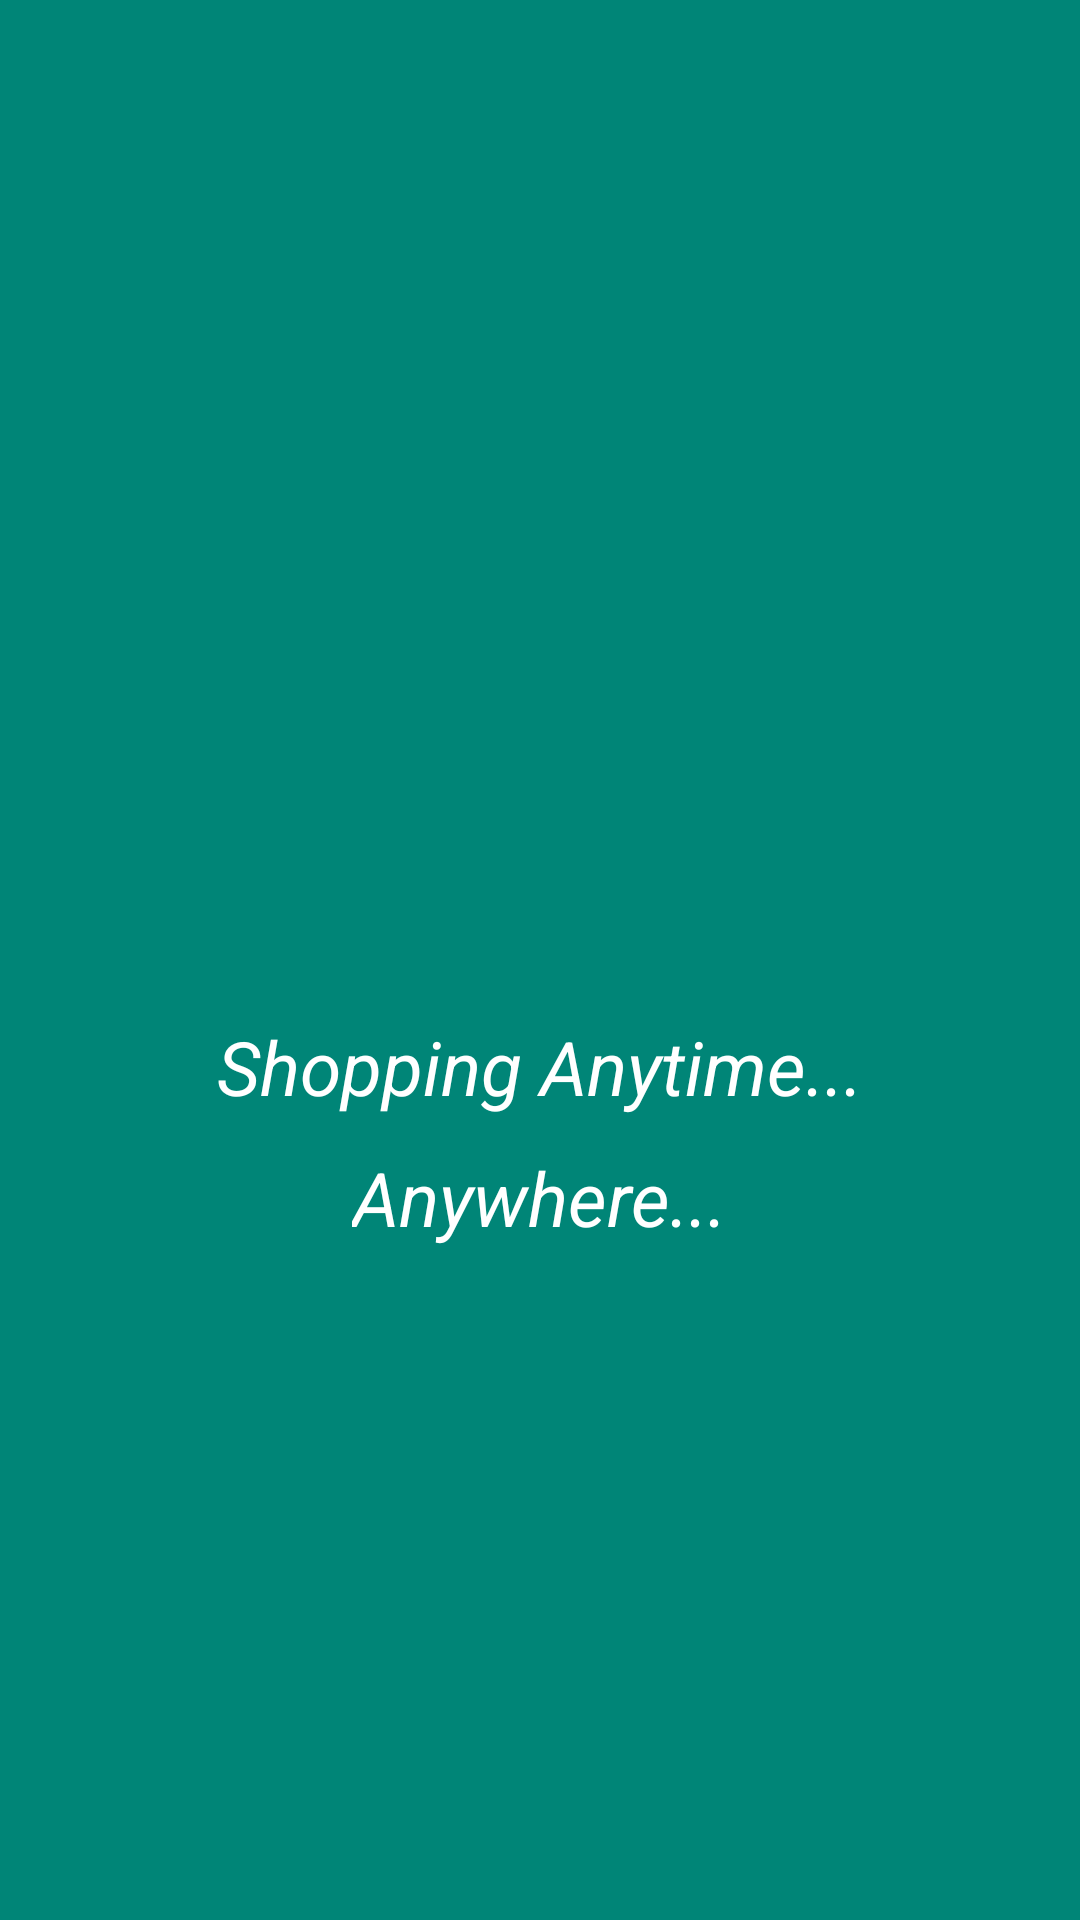

Android layout source for this screen:
<!-- AndroidManifest.xml: application theme AppTheme -->
<!-- res/layout/activity_splash.xml -->
<?xml version="1.0" encoding="utf-8"?>
<LinearLayout xmlns:android="http://schemas.android.com/apk/res/android"
    xmlns:app="http://schemas.android.com/apk/res-auto"
    xmlns:tools="http://schemas.android.com/tools"
    android:layout_width="match_parent"
    android:layout_height="match_parent"
    android:orientation="vertical"
    android:gravity="center"
    android:background="@color/colorPrimary"
    tools:context=".SplashActivity">

    <ImageView
        android:layout_gravity="center"
        android:layout_width="200dp"
        android:layout_height="100dp"
        android:src="@drawable/shopper_logo"/>
    <TextView
        android:layout_marginTop="15dp"
        android:layout_width="wrap_content"
        android:layout_height="wrap_content"
        android:textColor="#FFFFFF"
        android:textStyle="italic"
        android:textSize="25dp"
        android:textAllCaps="false"
        android:text="Shopping Anytime..."/>
    <TextView
        android:layout_marginTop="10dp"
        android:layout_width="wrap_content"
        android:layout_height="wrap_content"
        android:textColor="#FFFFFF"
        android:textStyle="italic"
        android:textSize="25dp"
        android:textAllCaps="false"
        android:text="Anywhere..."/>
</LinearLayout>
<!-- resources referenced by this layout -->
<resources>
  <color name="colorPrimary">#008577</color>
  <style name="AppTheme" parent="Theme.AppCompat.Light.DarkActionBar">
          
          <item name="colorPrimary">@color/colorPrimary</item>
          <item name="colorPrimaryDark">@color/colorPrimaryDark</item>
          <item name="colorAccent">@color/colorAccent</item>
      </style>
  <color name="colorPrimaryDark">#00574B</color>
  <color name="colorAccent">#D81B60</color>
</resources>
